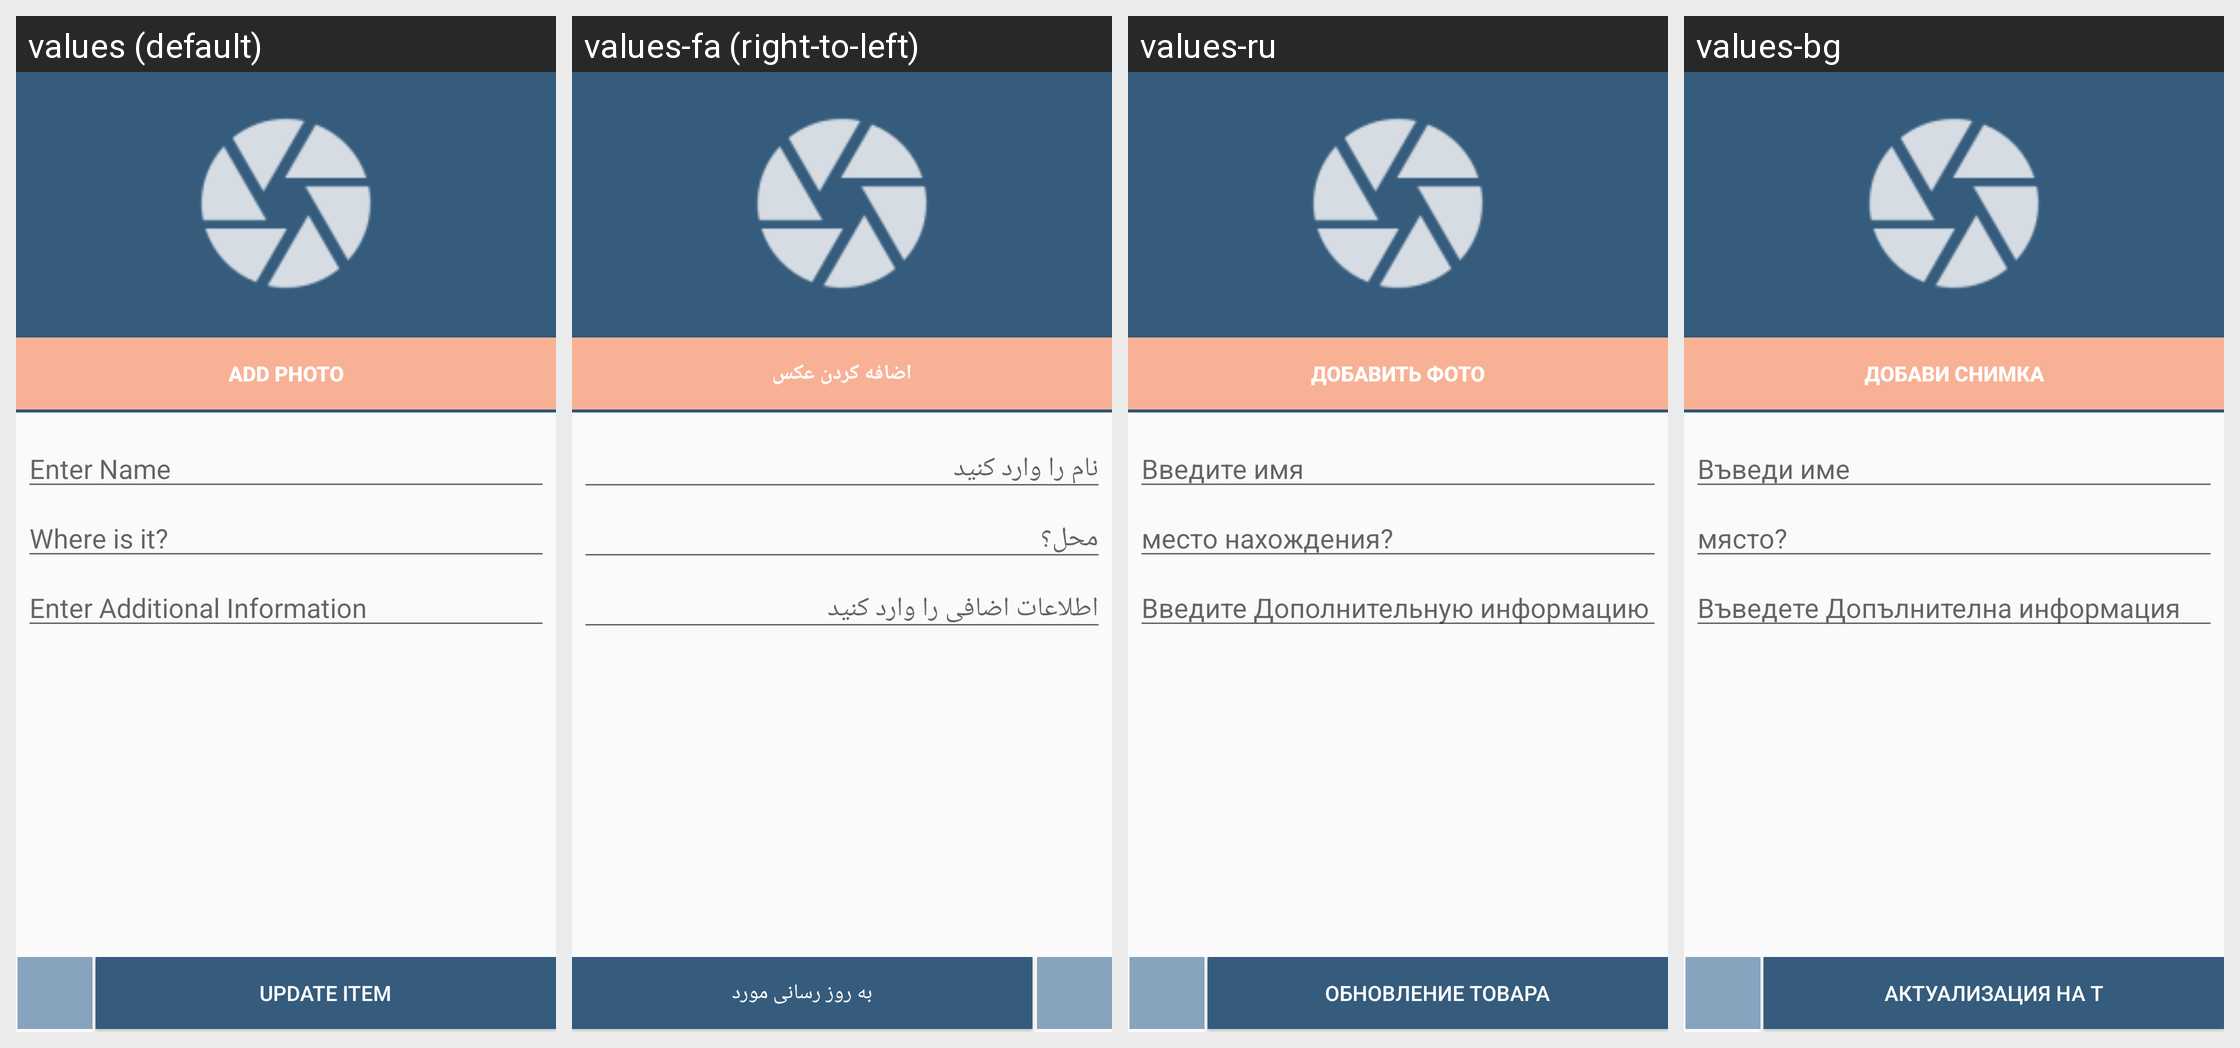

Strings drawn on this Android screen and how each of the app's shown locales translates them:
Android screen res/layout/edit_item.xml rendered under 4 locales, left to right: values (default), values-fa (right-to-left), values-ru, values-bg. Device: Nexus 5 (rendered at 1080×1920; each locale shown at half size, 540×960, under a caption strip naming it); theme AppTheme.
Other locales in the repository, not shown: values-ar, values-cs, values-de, values-es, values-fi, values-fr, values-it, values-iw, values-ja, values-ko, values-nl, values-pl, values-pt, values-ro, values-sk, values-sv, values-tr, values-zh.
Strings drawn on this screen, with the default value and each locale's value (text and hints the layout hard-codes appear in the picture but are not listed):

update_item
  values: Update Item
  values-fa: به روز رسانی مورد
  values-ru: Обновление товара
  values-bg: Актуализация на т

add_photo
  values: Add Photo
  values-fa: اضافه کردن عکس
  values-ru: Добавить фото
  values-bg: Добави снимка

enter_name
  values: Enter Name
  values-fa: نام را وارد کنید
  values-ru: Введите имя
  values-bg: Въведи име

where_is_it
  values: Where is it?
  values-fa: محل؟
  values-ru: место нахождения?
  values-bg: място?

enter_additional_info
  values: Enter Additional Information
  values-fa: اطلاعات اضافی را وارد کنید
  values-ru: Введите Дополнительную информацию
  values-bg: Въведете Допълнителна информация
